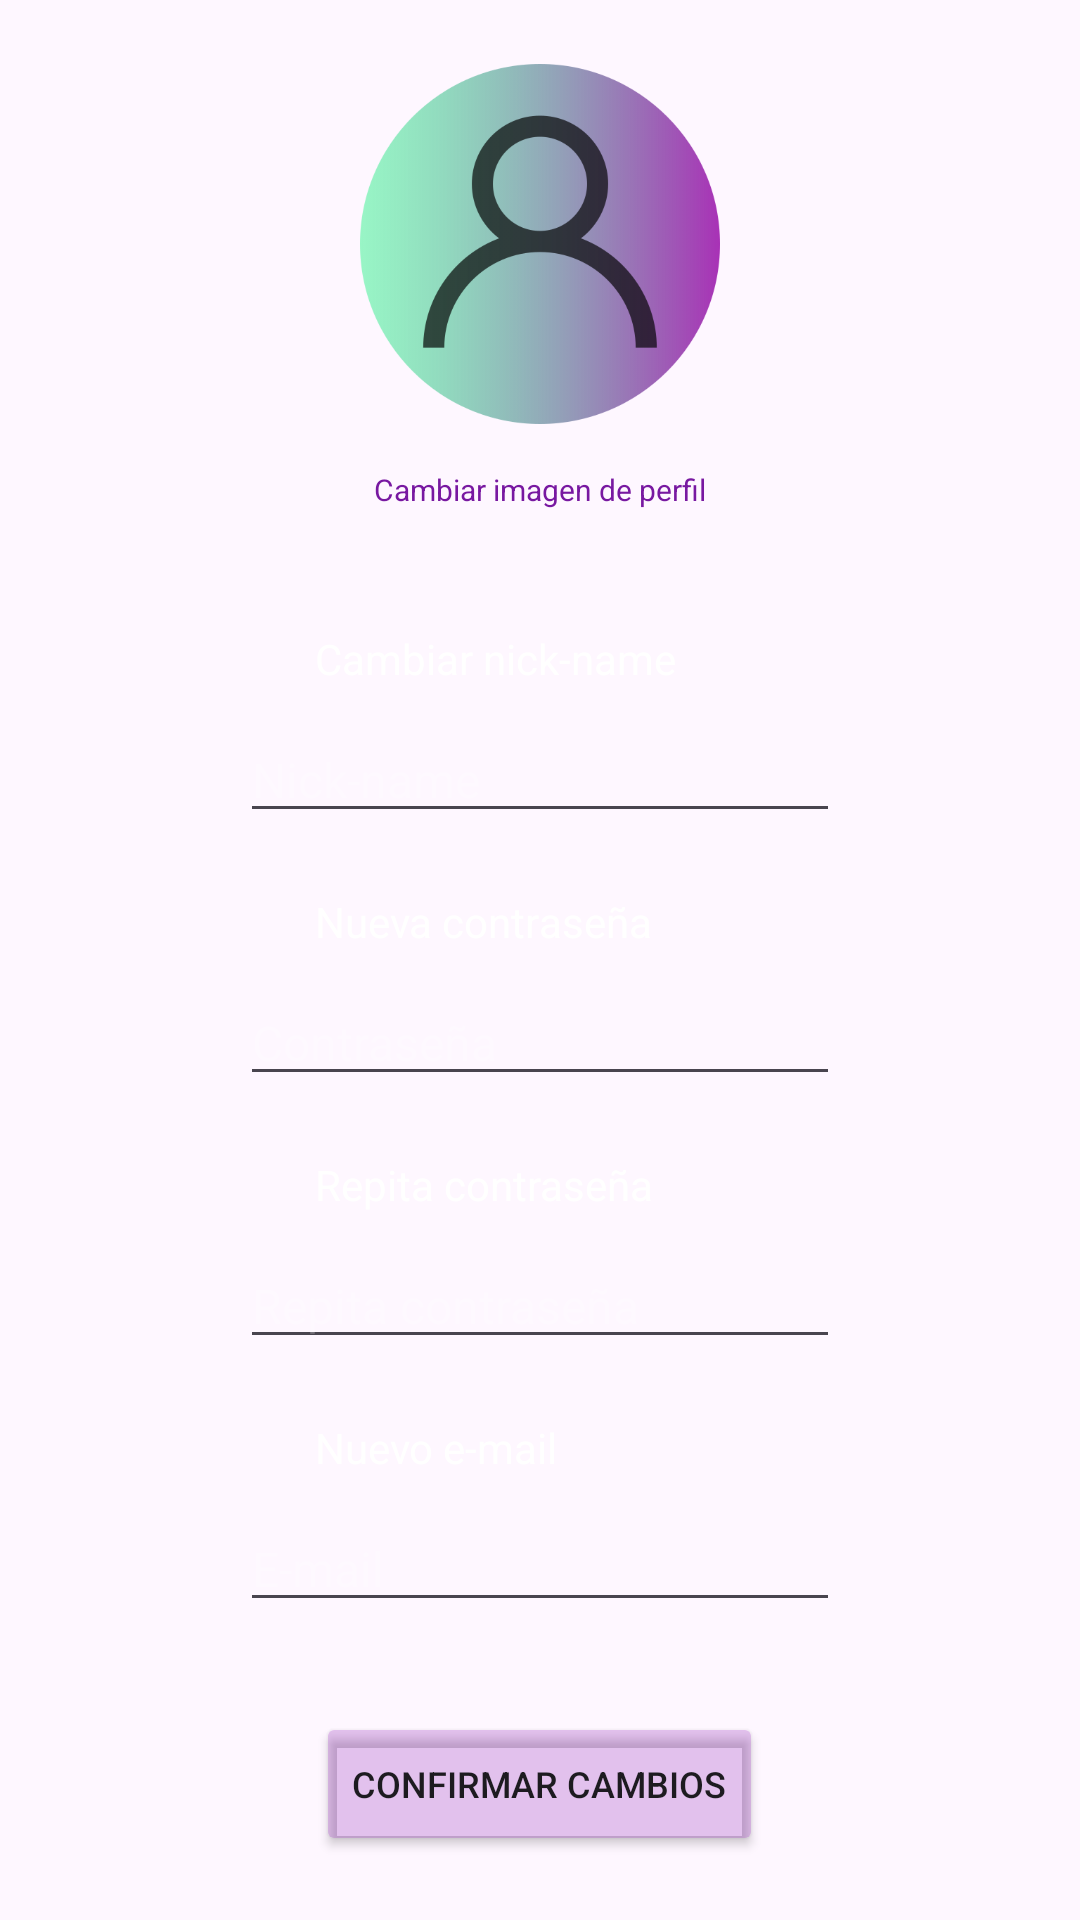

This screen was rendered from an Android layout file. Write that file and the resources it references.
<!-- AndroidManifest.xml: application theme Theme.MasterGame -->
<!-- res/layout/activity_editar_perfil.xml -->
<?xml version="1.0" encoding="utf-8"?>
<LinearLayout xmlns:android="http://schemas.android.com/apk/res/android"
    xmlns:app="http://schemas.android.com/apk/res-auto"
    xmlns:tools="http://schemas.android.com/tools"
    android:layout_width="match_parent"
    android:layout_height="match_parent"
    android:background="@drawable/estrellasdos"
    android:orientation="vertical"
    android:gravity="center"

    tools:context=".funcionesPrincipales.EditarPerfilActivity">

    <ImageView
        android:id="@+id/iv_imagenUsuario"
        android:layout_width="120dp"
        android:layout_height="120dp"
        app:srcCompat="@drawable/perfilusertransparente" />

    <TextView
        android:id="@+id/btn_cambiarImagen"
        android:layout_width="wrap_content"
        android:layout_height="wrap_content"
        android:text="Cambiar imagen de perfil"
        android:textSize="10dp"
        android:textColor="@color/colorLetraPequeña"
        android:layout_marginTop="15dp"
        android:layout_marginBottom="40dp"/>

    <TextView
        android:id="@+id/tv_nick"
        android:layout_width="wrap_content"
        android:layout_height="wrap_content"
        android:text="Cambiar nick-name"
        android:textColor="#FFFFFF"
        android:layout_marginBottom="10dp"
        android:layout_marginStart="105dp"
        android:layout_gravity="left"/>

    <EditText
        android:id="@+id/et_nick"
        android:layout_width="200dp"
        android:layout_height="wrap_content"
        android:ems="10"
        android:inputType="text"
        android:hint="Nick-name"
        android:textSize="16dp"
        android:textColorHint="#40FFFFFF"
        android:layout_marginBottom="20dp"/>

    <TextView
        android:id="@+id/tv_cambiarContraseña"
        android:layout_width="wrap_content"
        android:layout_height="wrap_content"
        android:text="Nueva contraseña"
        android:textColor="#FFFFFF"
        android:layout_marginBottom="10dp"
        android:layout_marginStart="105dp"
        android:layout_gravity="left"/>

    <EditText
        android:id="@+id/et_nuevaContraseña"
        android:layout_width="200dp"
        android:layout_height="wrap_content"
        android:inputType="textPassword"
        android:hint="Contraseña"
        android:textColorHint="#40FFFFFF"
        android:textSize="16dp"
        android:textColor="#40FFFFFF"
        android:layout_marginBottom="20dp"/>

    <TextView
        android:id="@+id/tv_confirmarContraseña"
        android:layout_width="wrap_content"
        android:layout_height="wrap_content"
        android:text="Repita contraseña"
        android:textColor="#FFFFFF"
        android:layout_marginBottom="10dp"
        android:layout_marginStart="105dp"
        android:layout_gravity="left"/>

    <EditText
        android:id="@+id/editTextTextPassword2"
        android:layout_width="200dp"
        android:layout_height="wrap_content"
        android:inputType="textPassword"
        android:hint="Repita contraseña"
        android:textColorHint="#40FFFFFF"
        android:textSize="16dp"
        android:textColor="#40FFFFFF"
        android:layout_marginBottom="20dp"/>

    <TextView
        android:id="@+id/textView"
        android:layout_width="wrap_content"
        android:layout_height="wrap_content"
        android:text="Nuevo e-mail"
        android:textColor="#FFFFFF"
        android:layout_marginBottom="10dp"
        android:layout_marginStart="105dp"
        android:layout_gravity="left"/>

    <EditText
        android:id="@+id/editTextTextEmailAddress"
        android:layout_width="200dp"
        android:layout_height="wrap_content"
        android:hint="E-mail"
        android:textColorHint="#40FFFFFF"
        android:textSize="16dp"
        android:textColor="#40FFFFFF"
        android:layout_marginBottom="30dp"
        android:inputType="textEmailAddress"/>

    <Button
        android:id="@+id/btn_confirmar"
        android:layout_width="wrap_content"
        android:layout_height="wrap_content"
        android:text="Confirmar cambios"
        android:textSize="12dp"
        android:backgroundTint="@color/colorMoradoTransparencia3" />


</LinearLayout>
<!-- resources referenced by this layout -->
<resources>
  <color name="colorMoradoTransparencia3">#3E8D1AB6</color>
  <!-- drawable perfilusertransparente: png bitmap (drawable, 32639 bytes) -->
  <style name="Theme.MasterGame" parent="Base.Theme.MasterGame" />
  <style name="Base.Theme.MasterGame" parent="Theme.Material3.DayNight.NoActionBar">
          
          <item name="colorPrimary">@color/black</item>
      </style>
  <color name="black">#FF000000</color>
</resources>
